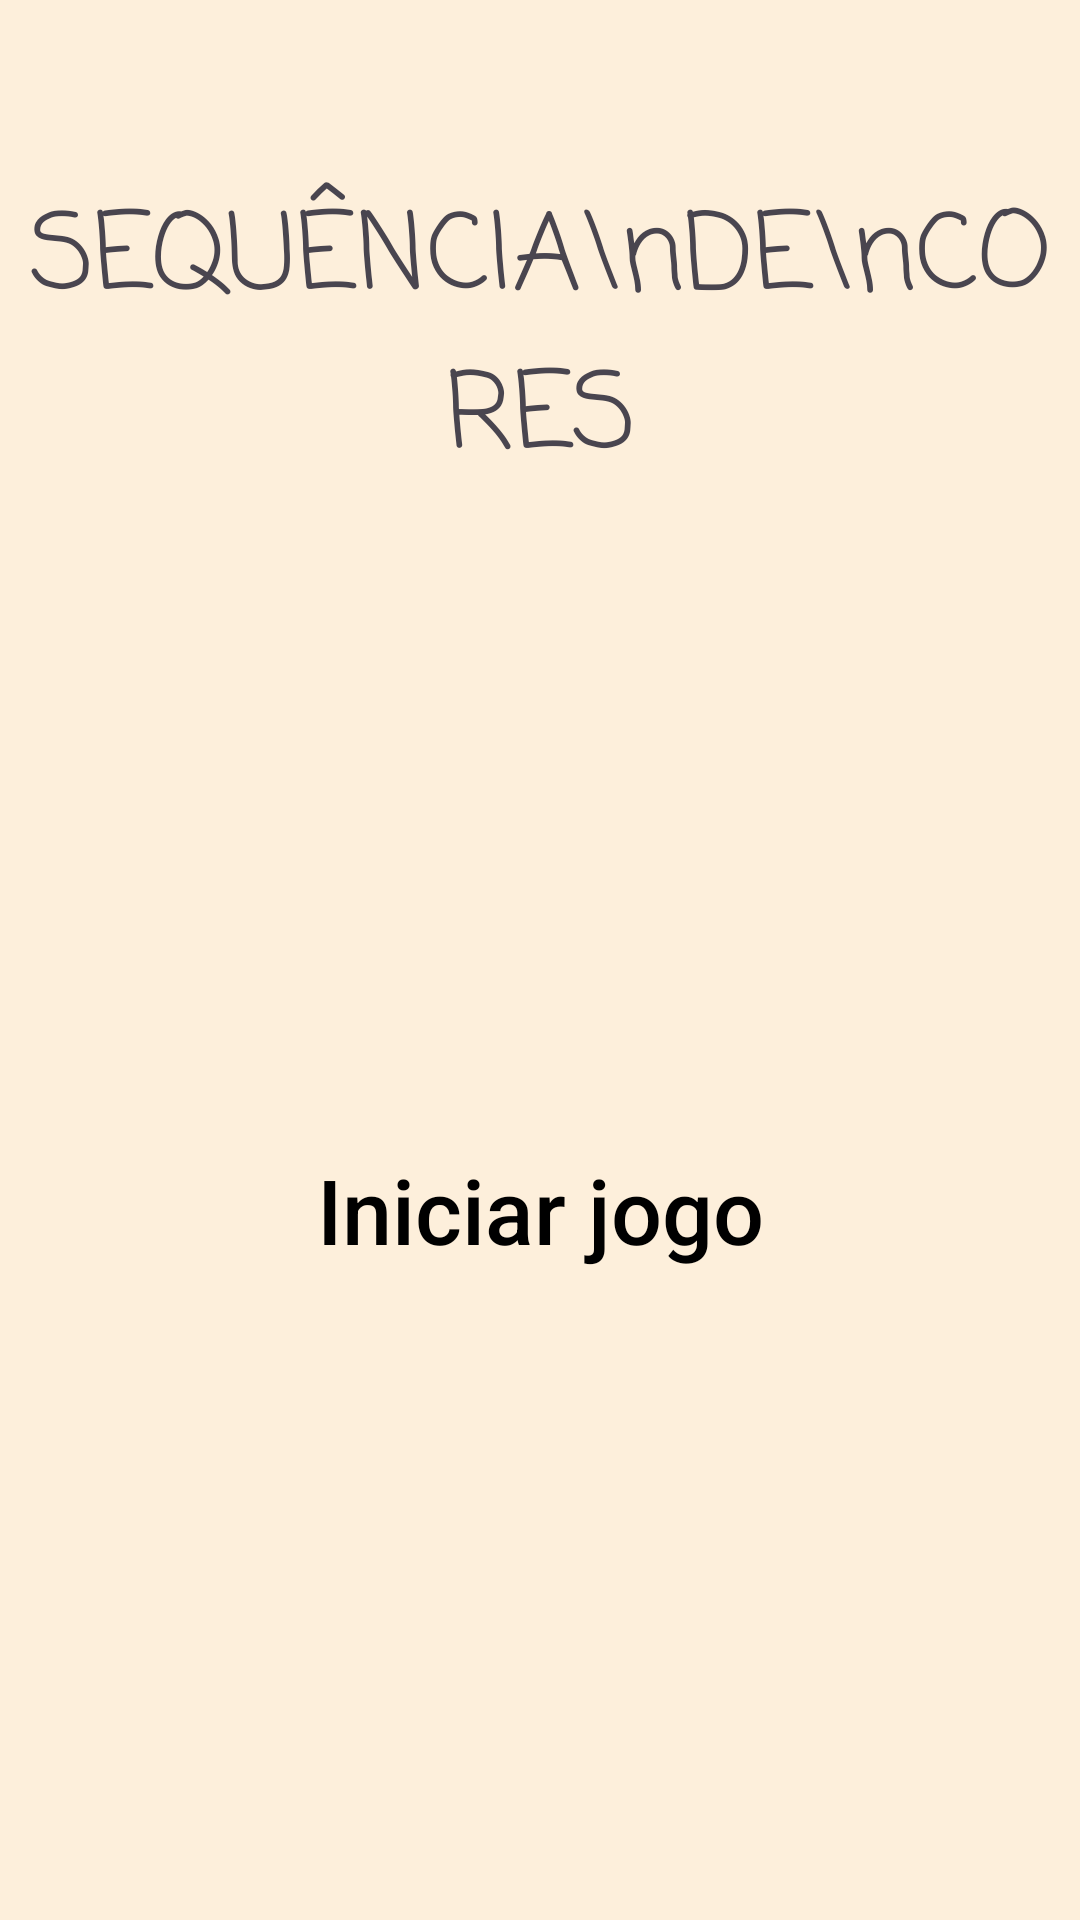

Write the Android layout XML for this screen, with the resource values it uses.
<!-- AndroidManifest.xml: application theme Theme.JogoSequenciaDeCores -->
<!-- res/layout/layout_tela_inicial.xml -->
<?xml version="1.0" encoding="utf-8"?>
<androidx.constraintlayout.widget.ConstraintLayout xmlns:android="http://schemas.android.com/apk/res/android"
    android:layout_width="match_parent"
    android:layout_height="match_parent"
    xmlns:app="http://schemas.android.com/apk/res-auto"
    android:background="@color/bege"
    android:keepScreenOn="true"
    android:forceDarkAllowed="false">


    <TextView
        android:id="@+id/nomeJogo"
        android:layout_width="match_parent"
        android:layout_height="wrap_content"
        android:layout_marginTop="60dp"
        android:text="SEQUÊNCIA\nDE\nCORES"
        android:fontFamily="casual"
        android:textSize="35sp"
        android:gravity="center"
        app:layout_constraintTop_toTopOf="parent" />

    <androidx.appcompat.widget.AppCompatButton
        android:id="@+id/iniciar"
        android:layout_width="wrap_content"
        android:layout_height="wrap_content"
        android:text="Iniciar jogo"
        android:textAllCaps="false"
        android:textSize="30sp"
        android:textColor="@color/black"
        android:background="@drawable/bg_button"
        android:paddingStart="25dp"
        android:paddingEnd="25dp"
        android:paddingTop="7dp"
        android:paddingBottom="7dp"
        app:layout_constraintStart_toStartOf="parent"
        app:layout_constraintEnd_toEndOf="parent"
        app:layout_constraintTop_toBottomOf="@id/nomeJogo"
        app:layout_constraintBottom_toBottomOf="parent"
        android:hapticFeedbackEnabled="true" />


</androidx.constraintlayout.widget.ConstraintLayout>
<!-- resources referenced by this layout -->
<resources>
  <color name="bege">#FFFDEFDB</color>
  <color name="black">#FF000000</color>
  <style name="Theme.JogoSequenciaDeCores" parent="Base.Theme.JogoSequenciaDeCores" />
  <style name="Base.Theme.JogoSequenciaDeCores" parent="Theme.Material3.DayNight.NoActionBar">
          
          
          <item name="android:forceDarkAllowed" tools:targetApi="q">false</item>
  
      </style>
</resources>
